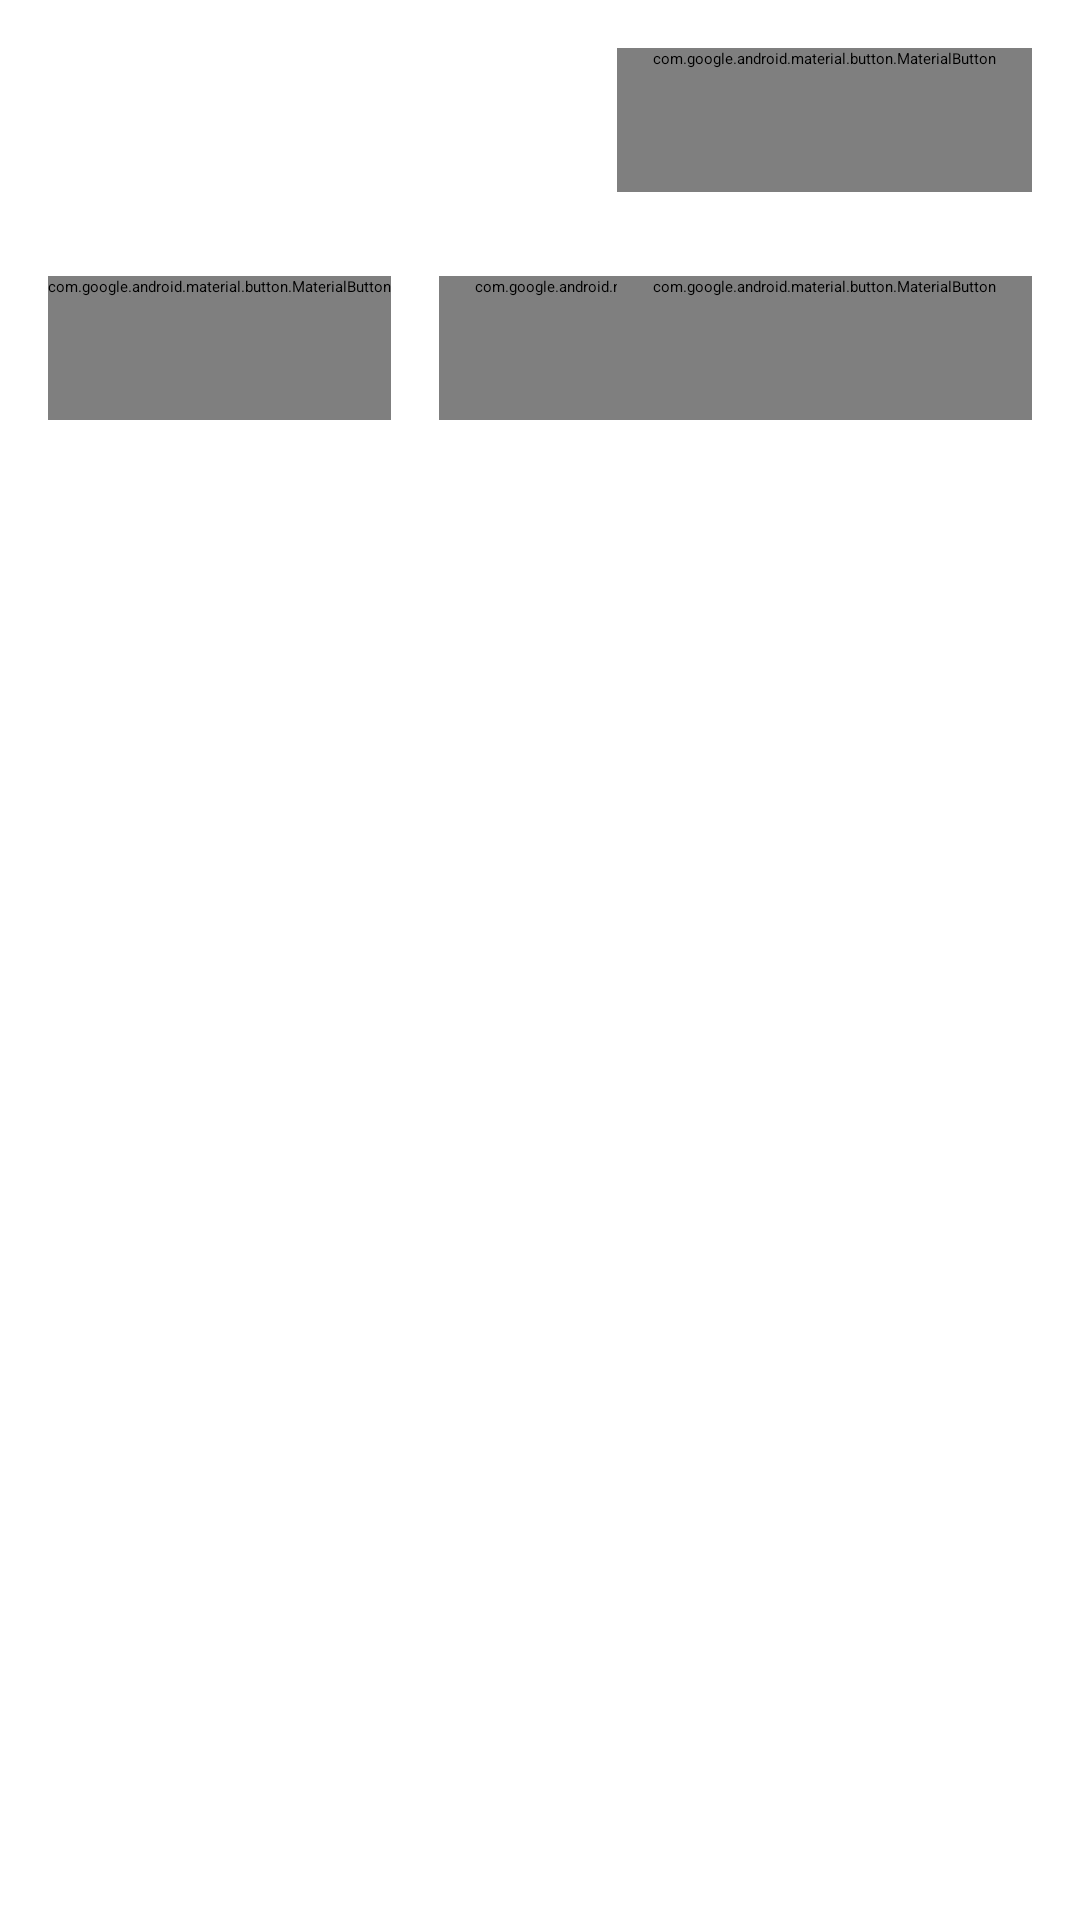

Layout XML and referenced resources for this Android screen:
<!-- AndroidManifest.xml: application theme Theme.NMedia -->
<!-- res/layout/card_post.xml -->
<?xml version="1.0" encoding="utf-8"?>
<androidx.constraintlayout.widget.ConstraintLayout xmlns:android="http://schemas.android.com/apk/res/android"
    xmlns:app="http://schemas.android.com/apk/res-auto"
    xmlns:tools="http://schemas.android.com/tools"
    android:layout_width="match_parent"
    android:layout_height="wrap_content"
    android:padding="@dimen/common_spacing">

    <ImageView
        android:id="@+id/avatar"
        android:layout_width="@dimen/posts_avatar_size"
        android:layout_height="@dimen/posts_avatar_size"
        android:layout_marginBottom="@dimen/common_spacing"
        android:contentDescription="@string/description_post_author_avatar"
        app:layout_constraintStart_toStartOf="parent"
        app:layout_constraintTop_toTopOf="parent"
        tools:srcCompat="@sample/posts.json/data/authorAvatar" />

    <TextView
        android:id="@+id/author"
        android:layout_width="0dp"
        android:layout_height="wrap_content"
        android:layout_marginHorizontal="@dimen/common_spacing"
        android:ellipsize="end"
        android:singleLine="true"
        app:layout_constraintEnd_toStartOf="@+id/menu"
        app:layout_constraintStart_toEndOf="@+id/avatar"
        app:layout_constraintTop_toTopOf="parent"
        tools:text="@sample/posts.json/data/author" />

    <TextView
        android:id="@+id/published"
        android:layout_width="0dp"
        android:layout_height="wrap_content"
        android:layout_marginHorizontal="@dimen/common_spacing"
        android:layout_marginBottom="@dimen/common_spacing"
        app:layout_constraintStart_toEndOf="@id/avatar"
        app:layout_constraintTop_toBottomOf="@id/author"
        tools:text="@sample/posts.json/data/published" />

    <com.google.android.material.button.MaterialButton
        android:id="@+id/menu"
        style="@style/Widget.AppTheme.IconButton"
        android:layout_width="wrap_content"
        android:layout_height="wrap_content"
        android:layout_marginBottom="@dimen/common_spacing"
        android:contentDescription="@string/description_post_menu"
        app:icon="@drawable/ic_more_vert_24"
        app:layout_constraintEnd_toEndOf="parent"
        app:layout_constraintTop_toTopOf="parent" />

    <androidx.constraintlayout.widget.Barrier
        android:id="@+id/barrier"
        android:layout_width="wrap_content"
        android:layout_height="wrap_content"
        app:barrierDirection="bottom"
        app:constraint_referenced_ids="avatar,published,menu" />

    <TextView
        android:id="@+id/content"
        android:layout_width="0dp"
        android:layout_height="wrap_content"
        android:layout_marginVertical="@dimen/common_spacing"
        android:autoLink="web"
        android:paddingBottom="@dimen/subheading_spacing"
        app:layout_constraintTop_toBottomOf="@+id/barrier"
        tools:text="@sample/posts.json/data/content" />

    <com.google.android.material.button.MaterialButton
        android:id="@+id/like"
        style="@style/Widget.AppTheme.LikeButton"
        android:layout_width="wrap_content"
        android:layout_height="wrap_content"
        android:checkable="true"
        android:contentDescription="@string/description_post_like"
        app:icon="@drawable/ic_baseline_like_24"
        app:layout_constraintStart_toStartOf="parent"
        app:layout_constraintTop_toBottomOf="@id/content"
        tools:checked="@sample/posts.json/data/likedByMe"
        tools:text="@sample/posts.json/data/likes" />

    <com.google.android.material.button.MaterialButton
        android:id="@+id/share"
        style="@style/Widget.AppTheme.IconButton"
        android:layout_width="wrap_content"
        android:layout_height="wrap_content"
        android:layout_marginStart="@dimen/common_spacing"
        android:contentDescription="@string/description_post_share"
        app:icon="@drawable/ic_baseline_share_24"
        app:layout_constraintStart_toEndOf="@+id/like"
        app:layout_constraintTop_toBottomOf="@id/content"
        tools:text="@sample/posts.json/data/likes" />

    <com.google.android.material.button.MaterialButton
        android:id="@+id/views"
        style="@style/Widget.AppTheme.IconButton"
        android:layout_width="wrap_content"
        android:layout_height="wrap_content"
        android:contentDescription="@string/description_post_share"
        app:icon="@drawable/ic_baseline_views_24"
        app:layout_constraintEnd_toEndOf="parent"
        app:layout_constraintTop_toBottomOf="@+id/content" />

</androidx.constraintlayout.widget.ConstraintLayout>
<!-- resources referenced by this layout -->
<resources>
  <dimen name="common_spacing">16dp</dimen>
  <dimen name="posts_avatar_size">48dp</dimen>
  <dimen name="subheading_spacing">5dp</dimen>
  <string name="description_post_author_avatar">Post author avatar</string>
  <string name="description_post_like">Like</string>
  <string name="description_post_menu">Post menu</string>
  <string name="description_post_share">Share</string>
  <style name="Widget.AppTheme.IconButton" parent="Widget.MaterialComponents.Button.TextButton.Icon">
          <item name="iconTint">@color/icon_button_tint</item>
          <item name="iconPadding">0dp</item>
          <item name="android:insetTop">0dp</item>
          <item name="android:insetBottom">0dp</item>
          <item name="android:paddingStart">@dimen/icon_button_padding</item>
          <item name="android:paddingEnd">@dimen/icon_button_padding</item>
          <item name="android:minWidth">@dimen/icon_button_min_size</item>
          <item name="android:minHeight">@dimen/icon_button_min_size</item>
      </style>
  <style name="Widget.AppTheme.LikeButton" parent="Widget.MaterialComponents.Button.TextButton.Icon">
          <item name="iconTint">@color/like_checkbox_tint</item>
          <item name="android:minWidth">@dimen/icon_button_min_size</item>
          <item name="android:minHeight">@dimen/icon_button_min_size</item>
      </style>
  <dimen name="icon_button_padding">12dp</dimen>
  <dimen name="icon_button_min_size">48dp</dimen>
</resources>
